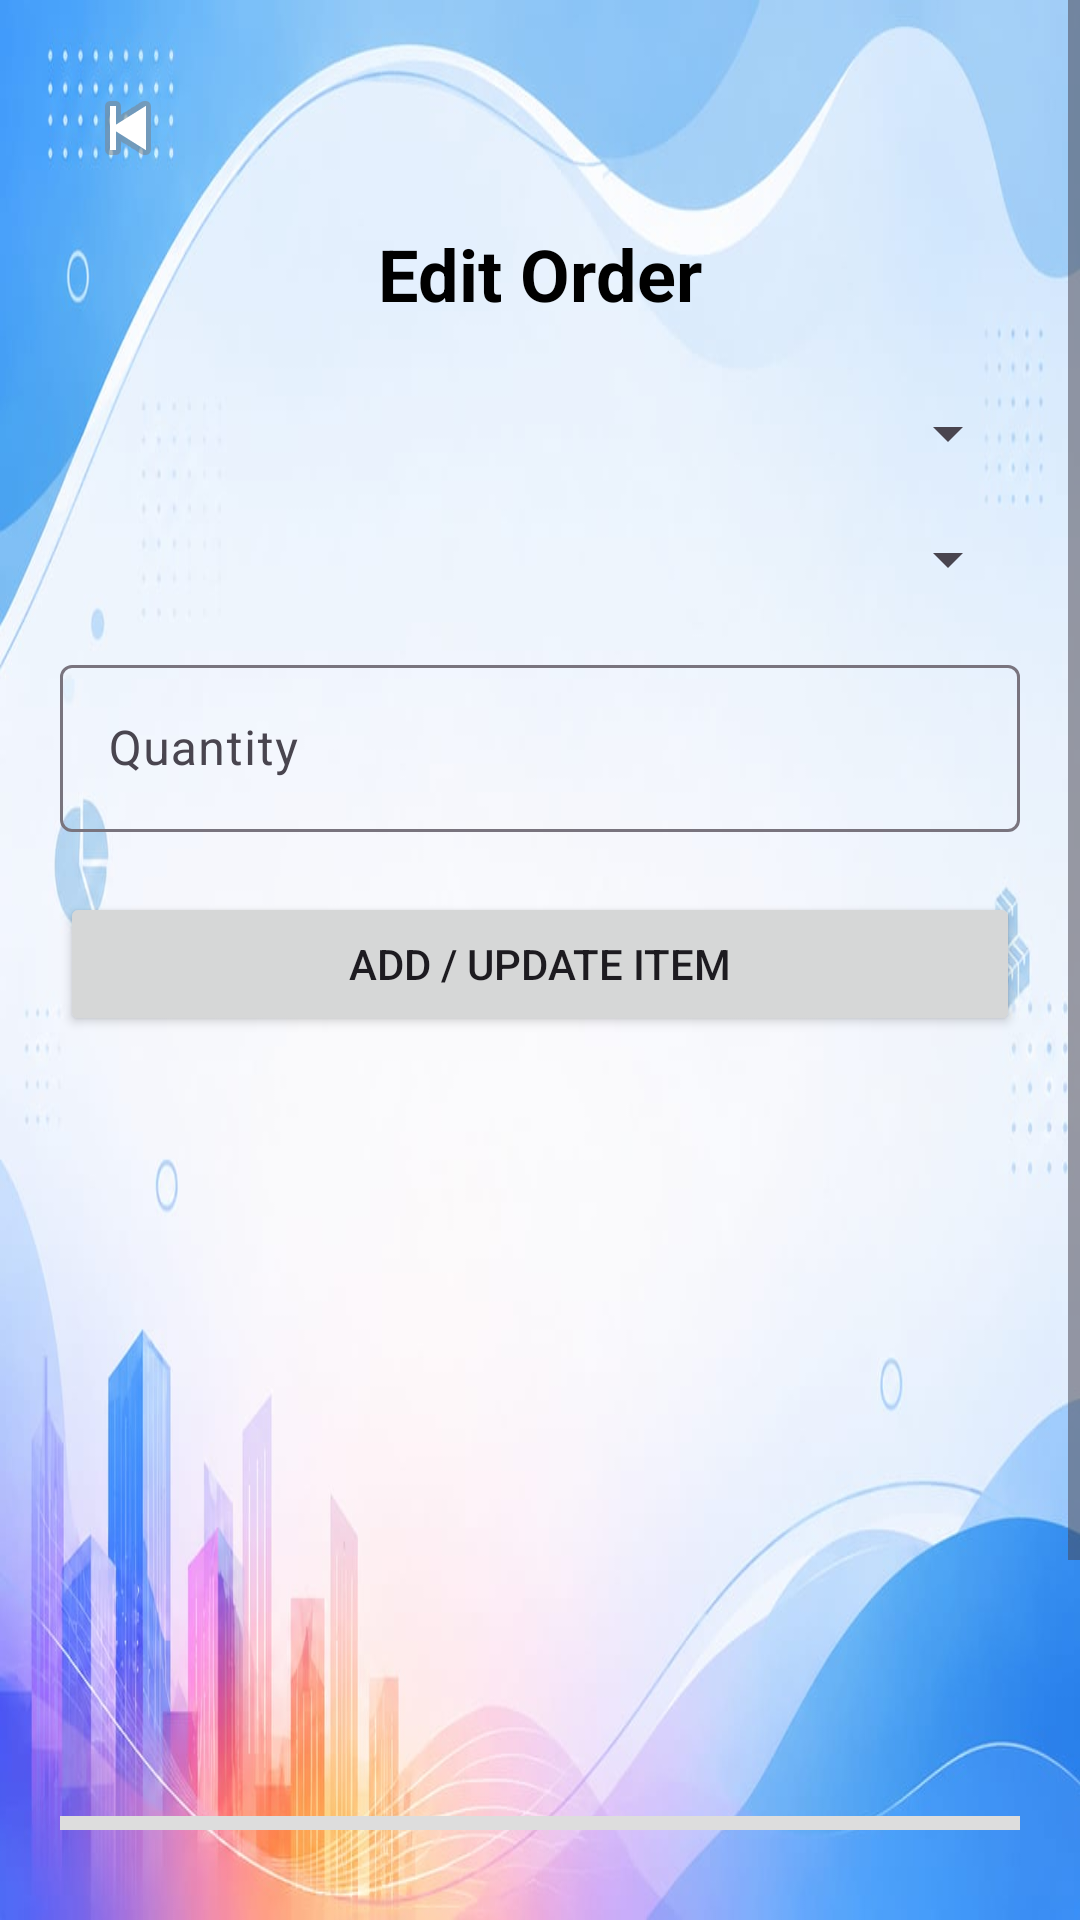

Layout XML and referenced resources for this Android screen:
<!-- AndroidManifest.xml: application theme Theme.VyapaarOne -->
<!-- res/layout/activity_edit_order.xml -->
<?xml version="1.0" encoding="utf-8"?>
<ScrollView xmlns:android="http://schemas.android.com/apk/res/android"
    xmlns:app="http://schemas.android.com/apk/res-auto"
    android:layout_width="match_parent"
    android:layout_height="match_parent"
    android:paddingBottom="30dp"
    android:background="@drawable/background2">

    <LinearLayout
        android:layout_width="match_parent"
        android:layout_height="wrap_content"
        android:orientation="vertical"
        android:padding="20dp"
        android:paddingTop="30dp">

        <ImageButton
            android:id="@+id/btnBack"
            android:layout_width="45dp"
            android:layout_height="45dp"
            android:background="@android:color/transparent"
            android:src="@android:drawable/ic_media_previous"/>

        <TextView
            android:layout_width="wrap_content"
            android:layout_height="wrap_content"
            android:text="Edit Order"
            android:textSize="24sp"
            android:textStyle="bold"
            android:textColor="@android:color/black"
            android:layout_gravity="center"
            android:layout_marginTop="10dp"/>

        <com.google.android.material.textfield.TextInputLayout
            android:layout_width="match_parent"
            android:layout_height="wrap_content"
            android:layout_marginTop="25dp"
            android:hint="Customer"
            app:boxBackgroundMode="outline">

            <Spinner
                android:id="@+id/spinnerCustomer"
                android:layout_width="match_parent"
                android:layout_height="wrap_content"/>

        </com.google.android.material.textfield.TextInputLayout>

        <com.google.android.material.textfield.TextInputLayout
            android:layout_width="match_parent"
            android:layout_height="wrap_content"
            android:layout_marginTop="18dp"
            android:hint="Product"
            app:boxBackgroundMode="outline">

            <Spinner
                android:id="@+id/spinnerProduct"
                android:layout_width="match_parent"
                android:layout_height="wrap_content"/>

        </com.google.android.material.textfield.TextInputLayout>

        <com.google.android.material.textfield.TextInputLayout
            android:layout_width="match_parent"
            android:layout_height="wrap_content"
            android:layout_marginTop="18dp"
            android:hint="Quantity"
            app:boxBackgroundMode="outline">

            <EditText
                android:id="@+id/edtQuantity"
                android:layout_width="match_parent"
                android:layout_height="wrap_content"
                android:inputType="numberDecimal"/>

        </com.google.android.material.textfield.TextInputLayout>

        <Button
            android:id="@+id/btnAddItem"
            android:layout_width="match_parent"
            android:layout_height="wrap_content"
            android:layout_marginTop="20dp"
            android:text="Add / Update Item"/>

        <androidx.recyclerview.widget.RecyclerView
            android:id="@+id/recyclerItems"
            android:layout_width="match_parent"
            android:layout_height="220dp"
            android:layout_marginTop="20dp"/>

        <TextView
            android:id="@+id/txtTotal"
            android:layout_width="match_parent"
            android:layout_height="wrap_content"
            android:layout_marginTop="20dp"
            android:padding="14dp"
            android:text="Total : ₹0"
            android:textStyle="bold"
            android:textSize="18sp"
            android:background="#DDDDDD"
            android:textColor="@android:color/black"/>

        <Button
            android:id="@+id/btnUpdateOrder"
            android:layout_width="match_parent"
            android:layout_height="wrap_content"
            android:layout_marginTop="25dp"
            android:text="Update Order"/>

    </LinearLayout>

</ScrollView>
<!-- resources referenced by this layout -->
<resources>
  <!-- drawable background2: jpg bitmap (drawable, 55569 bytes) -->
  <style name="Theme.VyapaarOne" parent="Base.Theme.VyapaarOne" />
  <style name="Base.Theme.VyapaarOne" parent="Theme.Material3.DayNight.NoActionBar">
          
          
      </style>
</resources>
